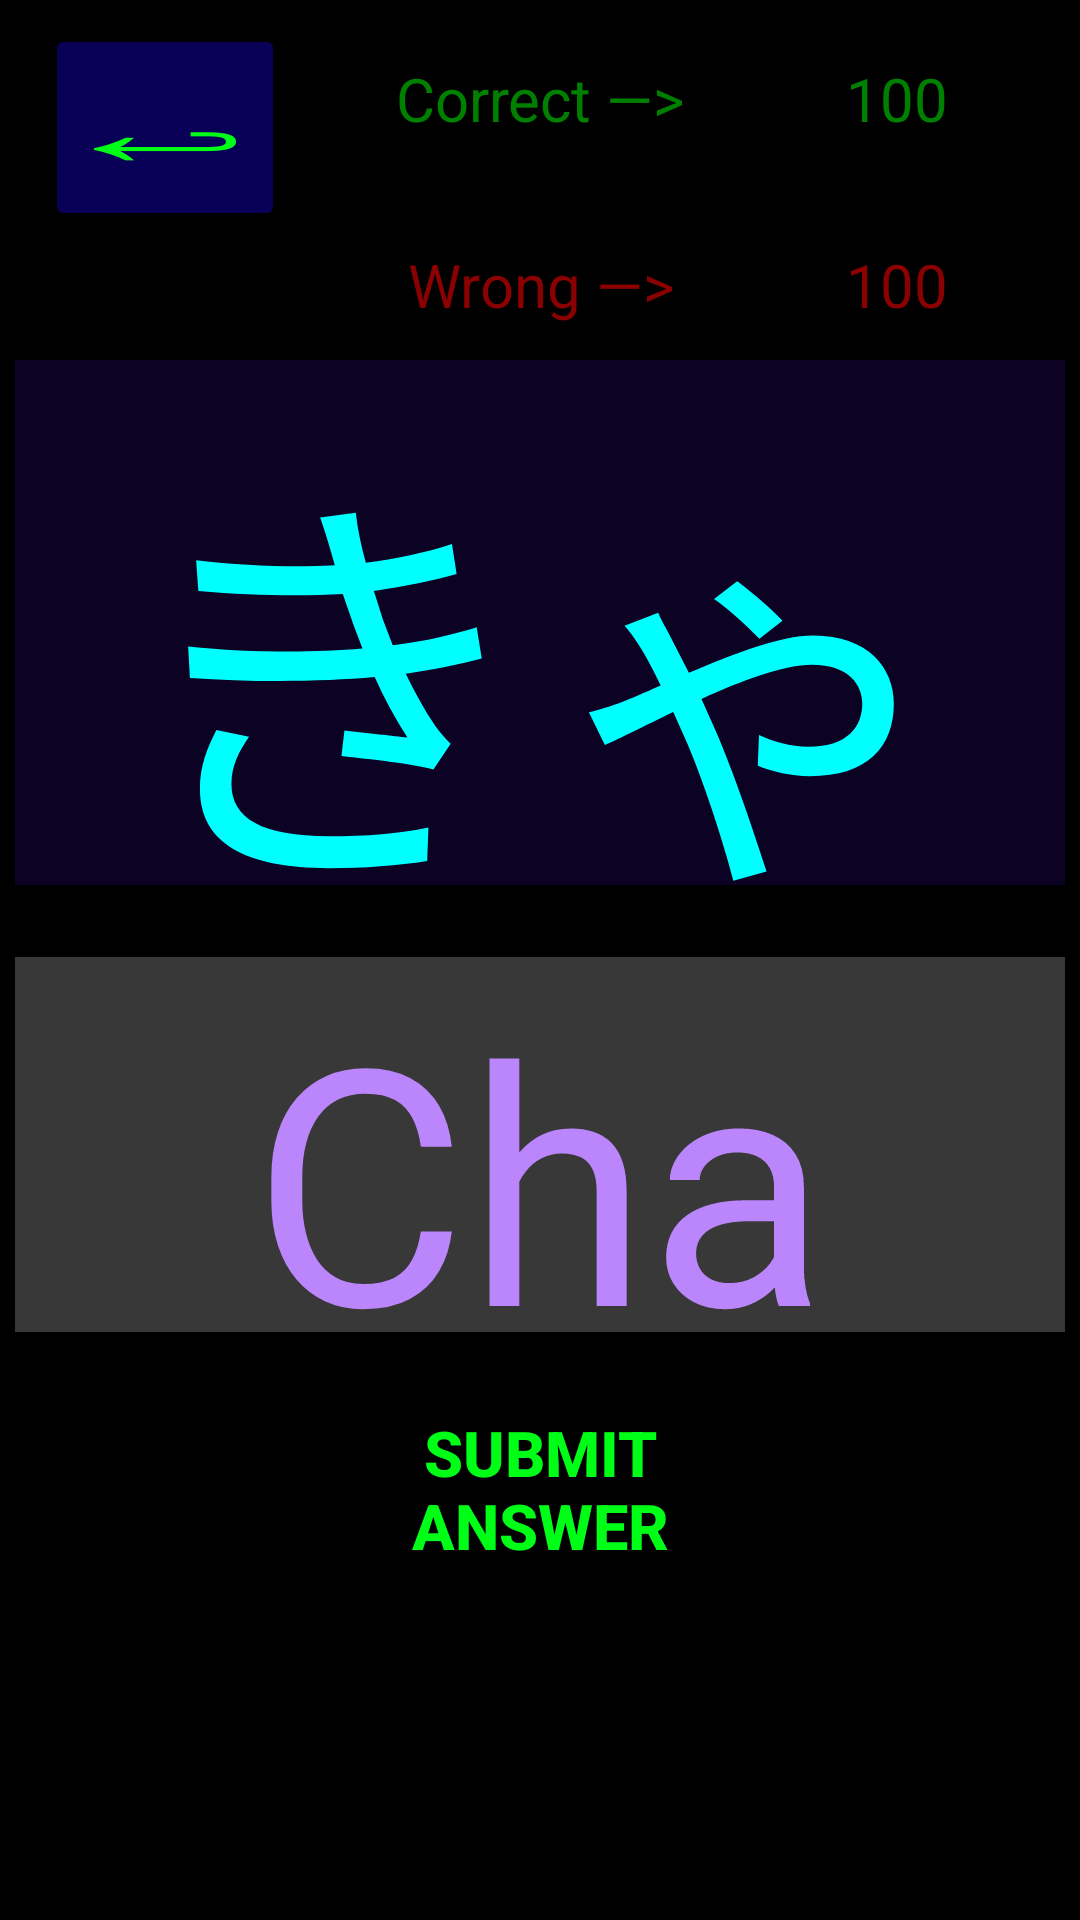

Reconstruct the res/layout file that produces this screen, plus the resources it refers to.
<!-- AndroidManifest.xml: application theme Theme.Japanese_Study_Helper -->
<!-- res/layout/activity_hiragana_alph_free.xml -->
<?xml version="1.0" encoding="utf-8"?>

<androidx.constraintlayout.widget.ConstraintLayout xmlns:android="http://schemas.android.com/apk/res/android"
    xmlns:app="http://schemas.android.com/apk/res-auto"
    xmlns:tools="http://schemas.android.com/tools"
    android:layout_width="match_parent"
    android:layout_height="match_parent"
    tools:context=".Hiragana_AlphFree_Activity"
    android:background="@color/black">

    <TextView
        android:id="@+id/HiraganaAlphFreeDisplayChar"
        android:layout_width="350sp"
        android:layout_height="175dp"
        android:layout_marginTop="120dp"
        android:background="@color/CharacterLabelBackgroundColor"
        android:gravity="center"
        android:text="@string/MultipleChoiceActivityLabelHolder"
        android:textColor="@color/CharacterLabelColor"
        android:textSize="140sp"
        app:layout_constraintEnd_toEndOf="parent"
        app:layout_constraintHorizontal_bias="0.500"
        app:layout_constraintStart_toStartOf="parent"
        app:layout_constraintTop_toTopOf="parent" />

    <TextView
        android:id="@+id/HiraganaAlphFreeDisplayCorrectNumber"
        android:layout_width="125sp"
        android:layout_height="50sp"
        android:layout_marginTop="8dp"
        android:background="@color/black"
        android:gravity="center"
        android:text="@string/CorrectNumberText"
        android:textColor="@color/CorrectAnswerColor"
        android:textSize="20sp"
        app:layout_constraintEnd_toEndOf="parent"
        app:layout_constraintHorizontal_bias="0.500"
        app:layout_constraintStart_toStartOf="parent"
        app:layout_constraintTop_toTopOf="parent" />

    <TextView
        android:id="@+id/HiraganaAlphFreeDisplayWrongNumber"
        android:layout_width="125sp"
        android:layout_height="50sp"
        android:layout_marginTop="70dp"
        android:background="@color/black"
        android:gravity="center"
        android:text="@string/WrongNumberText"
        android:textColor="@color/WrongAnswerColor"
        android:textSize="20sp"
        app:layout_constraintEnd_toEndOf="parent"
        app:layout_constraintHorizontal_bias="0.500"
        app:layout_constraintStart_toStartOf="parent"
        app:layout_constraintTop_toTopOf="parent" />

    <TextView
        android:id="@+id/HiraganaAlphFreeDisplayCorrectNumberValue"
        android:layout_width="80sp"
        android:layout_height="50sp"
        android:layout_marginTop="8dp"
        android:background="@color/black"
        android:gravity="center"
        android:text="100"
        android:textColor="@color/CorrectAnswerColor"
        android:textSize="20sp"
        app:layout_constraintEnd_toEndOf="parent"
        app:layout_constraintHorizontal_bias="0.925"
        app:layout_constraintStart_toStartOf="parent"
        app:layout_constraintTop_toTopOf="parent" />

    <TextView
        android:id="@+id/HiraganaAlphFreeDisplayWrongNumberValue"
        android:layout_width="80sp"
        android:layout_height="50sp"
        android:layout_marginTop="70dp"
        android:background="@color/black"
        android:gravity="center"
        android:text="100"
        android:textColor="@color/WrongAnswerColor"
        android:textSize="20sp"
        app:layout_constraintEnd_toEndOf="parent"
        app:layout_constraintHorizontal_bias="0.925"
        app:layout_constraintStart_toStartOf="parent"
        app:layout_constraintTop_toTopOf="parent" />

    <Button
        android:id="@+id/BackOneMenuButton"
        android:layout_width="80dp"
        android:layout_height="69dp"
        android:layout_marginStart="15dp"
        android:layout_marginTop="8dp"
        android:backgroundTint="@color/ButtonBackgroundColor"
        android:gravity="center"
        android:text="@string/GoBackButtonString"
        android:textColor="@color/ButtonTextColor"
        android:textScaleX="2.5"
        android:textSize="32sp"
        app:layout_constraintStart_toStartOf="parent"
        app:layout_constraintTop_toTopOf="parent" />

    <EditText
        android:id="@+id/HiraganaAlphFreeEnterAnswer"
        android:maxLength="3"
        android:layout_width="350dp"
        android:layout_height="125dp"
        android:layout_marginTop="24dp"
        android:background="@color/EnterAnswerTextBackGroundColor"
        android:gravity="center"
        android:text="@string/FreeChoiceActivityAnswerHolder"
        android:textColor="@color/purple_200"
        android:textSize="110sp"
        app:layout_constraintEnd_toEndOf="parent"
        app:layout_constraintHorizontal_bias="0.500"
        app:layout_constraintStart_toStartOf="parent"
        app:layout_constraintTop_toBottomOf="@+id/HiraganaAlphFreeDisplayChar" />

    <Button
        android:id="@+id/SubmitAnswerButton"
        android:layout_width="132dp"
        android:layout_height="73dp"
        android:layout_marginTop="460dp"
        android:background="@color/black"
        android:gravity="center"
        android:onClick="checkAnswerOnClick"
        android:text="@string/EnterAnswerButtonText"
        android:textColor="@color/ButtonTextColor"
        android:textSize="21sp"
        android:textStyle="bold"
        app:layout_constraintEnd_toEndOf="parent"
        app:layout_constraintHorizontal_bias="0.500"
        app:layout_constraintStart_toStartOf="parent"
        app:layout_constraintTop_toTopOf="parent" />

    <TextView
        android:id="@+id/CorrectOrWrongText"
        android:layout_width="158dp"
        android:layout_height="50dp"
        android:layout_marginTop="468dp"
        android:background="@color/black"
        android:gravity="center"
        android:text="@string/CorrectOrWrongText"
        android:textColor="@color/CorrectAnswerColor"
        android:textSize="25sp"
        android:textStyle="bold"
        android:visibility="invisible"
        app:layout_constraintEnd_toEndOf="parent"
        app:layout_constraintHorizontal_bias="0.500"
        app:layout_constraintStart_toStartOf="parent"
        app:layout_constraintTop_toTopOf="parent" />

    <Button
        android:id="@+id/ContinueButton"
        android:layout_width="185sp"
        android:layout_height="60sp"
        android:layout_marginTop="445dp"
        android:backgroundTint="@color/ButtonBackgroundColor"
        android:gravity="center"
        android:onClick="continueButtonClick"
        android:text="@string/ContinueButtonText"
        android:textColor="@color/ButtonTextColor"
        android:textSize="25sp"
        android:visibility="invisible"
        app:layout_constraintBottom_toBottomOf="parent"
        app:layout_constraintEnd_toEndOf="parent"
        app:layout_constraintStart_toStartOf="parent"
        app:layout_constraintTop_toTopOf="@+id/HiraganaAlphFreeDisplayCorrectNumber"
        app:layout_constraintVertical_bias="0.793" />
</androidx.constraintlayout.widget.ConstraintLayout>
<!-- resources referenced by this layout -->
<resources>
  <color name="ButtonBackgroundColor">#FF090157</color>
  <color name="ButtonTextColor">#FF00FF17</color>
  <color name="CharacterLabelBackgroundColor">#FF0C0223</color>
  <color name="CharacterLabelColor">#00FFFF</color>
  <color name="CorrectAnswerColor">#008000</color>
  <color name="EnterAnswerTextBackGroundColor">#383838</color>
  <color name="WrongAnswerColor">#8B0000</color>
  <color name="black">#FF000000</color>
  <color name="purple_200">#FFBB86FC</color>
  <string name="ContinueButtonText">
                  Continue
      </string>
  <string name="CorrectNumberText">
                  Correct —&gt;
      </string>
  <string name="CorrectOrWrongText">
                  Correct!
      </string>
  <string name="EnterAnswerButtonText">
                  Submit Answer
      </string>
  <string name="FreeChoiceActivityAnswerHolder">Cha</string>
  <string name="GoBackButtonString">
                  ↩
      </string>
  <string name="MultipleChoiceActivityLabelHolder">きゃ</string>
  <string name="WrongNumberText">
                  Wrong —&gt;
      </string>
  <style name="Theme.Japanese_Study_Helper" parent="Theme.MaterialComponents.DayNight.DarkActionBar">
          
          <item name="colorPrimary">@color/purple_500</item>
          <item name="colorPrimaryVariant">@color/purple_700</item>
          <item name="colorOnPrimary">@color/white</item>
          
          <item name="colorSecondary">@color/teal_200</item>
          <item name="colorSecondaryVariant">@color/teal_700</item>
          <item name="colorOnSecondary">@color/black</item>
          
          <item name="android:statusBarColor" tools:targetApi="l">?attr/colorPrimaryVariant</item>
          
      </style>
  <color name="purple_500">#FF6200EE</color>
  <color name="purple_700">#FF3700B3</color>
  <color name="white">#FFFFFFFF</color>
  <color name="teal_200">#FF03DAC5</color>
  <color name="teal_700">#FF018786</color>
</resources>
